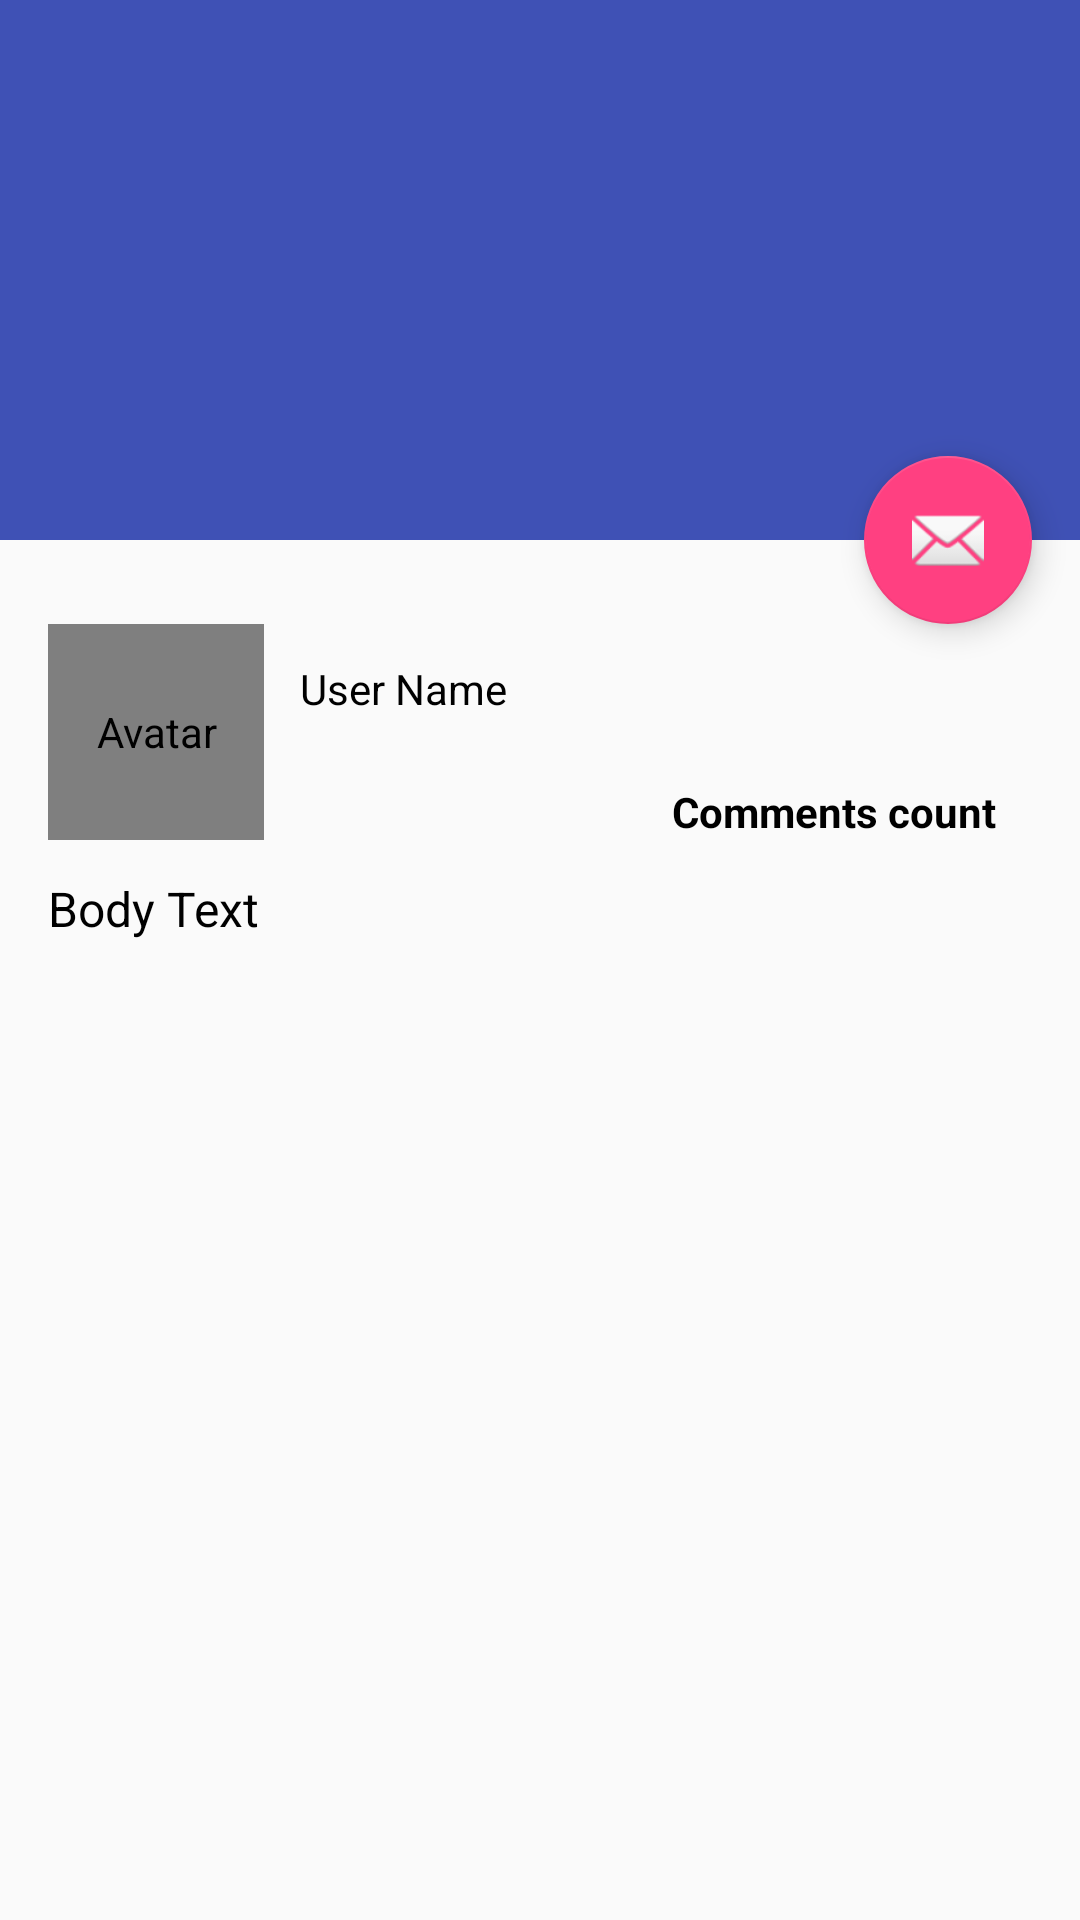

Produce the Android XML layout that renders to this screen, including the resource entries it uses.
<!-- AndroidManifest.xml: application theme AppTheme -->
<!-- res/layout/activity_details.xml -->
<?xml version="1.0" encoding="utf-8"?>
<android.support.design.widget.CoordinatorLayout
    xmlns:android="http://schemas.android.com/apk/res/android"
    xmlns:app="http://schemas.android.com/apk/res-auto"
    xmlns:tools="http://schemas.android.com/tools"
    android:layout_width="match_parent"
    android:layout_height="match_parent"
    android:fitsSystemWindows="true"
    tools:ignore="MergeRootFrame"
    tools:context="example.com.reader.presentation.details.PostDetailsActivity">

    <android.support.design.widget.AppBarLayout
        android:id="@+id/app_bar"
        android:layout_width="match_parent"
        android:layout_height="@dimen/app_bar_height"
        android:fitsSystemWindows="true"
        android:theme="@style/ThemeOverlay.AppCompat.Dark.ActionBar">

        <android.support.design.widget.CollapsingToolbarLayout
            android:id="@+id/toolbarLayout"
            android:layout_width="match_parent"
            android:layout_height="match_parent"
            android:fitsSystemWindows="true"
            app:contentScrim="?attr/colorPrimary"
            app:layout_scrollFlags="scroll|exitUntilCollapsed"
            app:toolbarId="@+id/toolbar">

            <android.support.v7.widget.Toolbar
                android:id="@+id/detail_toolbar"
                android:layout_width="match_parent"
                android:layout_height="?attr/actionBarSize"
                app:layout_collapseMode="pin"
                app:popupTheme="@style/ThemeOverlay.AppCompat.Light" />

        </android.support.design.widget.CollapsingToolbarLayout>

    </android.support.design.widget.AppBarLayout>

    <include layout="@layout/content_scrolling_post" />

    <android.support.design.widget.FloatingActionButton
        android:id="@+id/fab"
        android:layout_width="wrap_content"
        android:layout_height="wrap_content"
        android:layout_margin="@dimen/fab_margin"
        app:layout_anchor="@id/app_bar"
        app:layout_anchorGravity="bottom|end"
        app:srcCompat="@android:drawable/ic_dialog_email" />

</android.support.design.widget.CoordinatorLayout>
<!-- res/layout/content_scrolling_post.xml (included above) -->
<?xml version="1.0" encoding="utf-8"?>
<android.support.v4.widget.NestedScrollView xmlns:android="http://schemas.android.com/apk/res/android"
    xmlns:app="http://schemas.android.com/apk/res-auto"
    xmlns:tools="http://schemas.android.com/tools"
    android:layout_width="match_parent"
    android:layout_height="match_parent"
    android:padding="@dimen/default_margin"
    app:layout_behavior="@string/appbar_scrolling_view_behavior"
    tools:context="example.com.reader.presentation.details.PostDetailsActivity"
    tools:showIn="@layout/activity_details">

    <android.support.constraint.ConstraintLayout
        android:layout_width="match_parent"
        android:layout_height="wrap_content"
        android:paddingTop="@dimen/default_margin_x0.75">

        <de.hdodenhof.circleimageview.CircleImageView
            android:id="@+id/ivAvatar"
            android:layout_width="72dp"
            android:layout_height="72dp"
            android:contentDescription="@string/avatar"
            app:civ_border_color="@color/manatee_40"
            app:civ_border_width="2dp"
            app:layout_constraintLeft_toLeftOf="parent"
            app:layout_constraintTop_toTopOf="parent"
            tools:src="@drawable/ic_person_black_24dp" />

        <TextView
            android:id="@+id/tvPostId"
            style="@style/TextField.Bold"
            android:layout_width="wrap_content"
            android:layout_height="wrap_content"
            android:paddingStart="@dimen/default_margin_x0.75"
            android:paddingEnd="@dimen/default_margin_x0.75"
            android:textSize="14sp"
            app:layout_constraintBottom_toBottomOf="@id/ivAvatar"
            app:layout_constraintRight_toRightOf="parent"
            tools:text="Comments count" />

        <TextView
            android:id="@+id/tvUserId"
            style="@style/TextField"
            android:layout_width="0dp"
            android:layout_height="wrap_content"
            android:paddingStart="@dimen/default_margin_x0.75"
            android:paddingTop="@dimen/default_margin_x0.75"
            android:paddingEnd="@dimen/default_margin_x0.75"
            android:textSize="14sp"
            app:layout_constraintLeft_toRightOf="@id/ivAvatar"
            app:layout_constraintRight_toRightOf="parent"
            app:layout_constraintTop_toTopOf="@id/ivAvatar"
            tools:text="User Name" />

        <TextView
            android:id="@+id/tvBody"
            style="@style/TextField"
            android:layout_width="match_parent"
            android:layout_height="wrap_content"
            android:layout_marginTop="@dimen/default_margin_x0.75"
            android:textSize="16sp"
            app:layout_constraintTop_toBottomOf="@id/ivAvatar"
            tools:text="Body Text" />

    </android.support.constraint.ConstraintLayout>

</android.support.v4.widget.NestedScrollView>
<!-- resources referenced by this layout -->
<resources>
  <color name="manatee_40">#66979797</color>
  <dimen name="app_bar_height">180dp</dimen>
  <dimen name="default_margin">16dp</dimen>
  <dimen name="default_margin_x0.75">12dp</dimen>
  <dimen name="fab_margin">16dp</dimen>
  <!-- drawable ic_person_black_24dp (drawable) -->
  <vector android:height="64dp" android:tint="#515869"
      android:viewportHeight="24.0" android:viewportWidth="24.0"
      android:width="64dp" xmlns:android="http://schemas.android.com/apk/res/android">
      <path android:fillColor="#FF000000" android:pathData="M12,5.9c1.16,0 2.1,0.94 2.1,2.1s-0.94,2.1 -2.1,2.1S9.9,9.16 9.9,8s0.94,-2.1 2.1,-2.1m0,9c2.97,0 6.1,1.46 6.1,2.1v1.1L5.9,18.1L5.9,17c0,-0.64 3.13,-2.1 6.1,-2.1M12,4C9.79,4 8,5.79 8,8s1.79,4 4,4 4,-1.79 4,-4 -1.79,-4 -4,-4zM12,13c-2.67,0 -8,1.34 -8,4v3h16v-3c0,-2.66 -5.33,-4 -8,-4z"/>
  </vector>
  <string name="avatar">Avatar</string>
  <style name="TextField" parent="@android:style/Widget.TextView">
          <item name="android:layout_width">wrap_content</item>
          <item name="android:layout_height">wrap_content</item>
          <item name="android:lineSpacingExtra">6dp</item>
          <item name="android:textColor">@android:color/black</item>
      </style>
  <style name="TextField.Bold">
          <item name="android:textStyle">bold</item>
      </style>
  <style name="AppTheme" parent="Theme.AppCompat.Light.DarkActionBar">
          
          <item name="colorPrimary">@color/colorPrimary</item>
          <item name="colorPrimaryDark">@color/colorPrimaryDark</item>
          <item name="colorAccent">@color/colorAccent</item>
      </style>
  <color name="colorPrimary">#3F51B5</color>
  <color name="colorPrimaryDark">#303F9F</color>
  <color name="colorAccent">#FF4081</color>
</resources>
